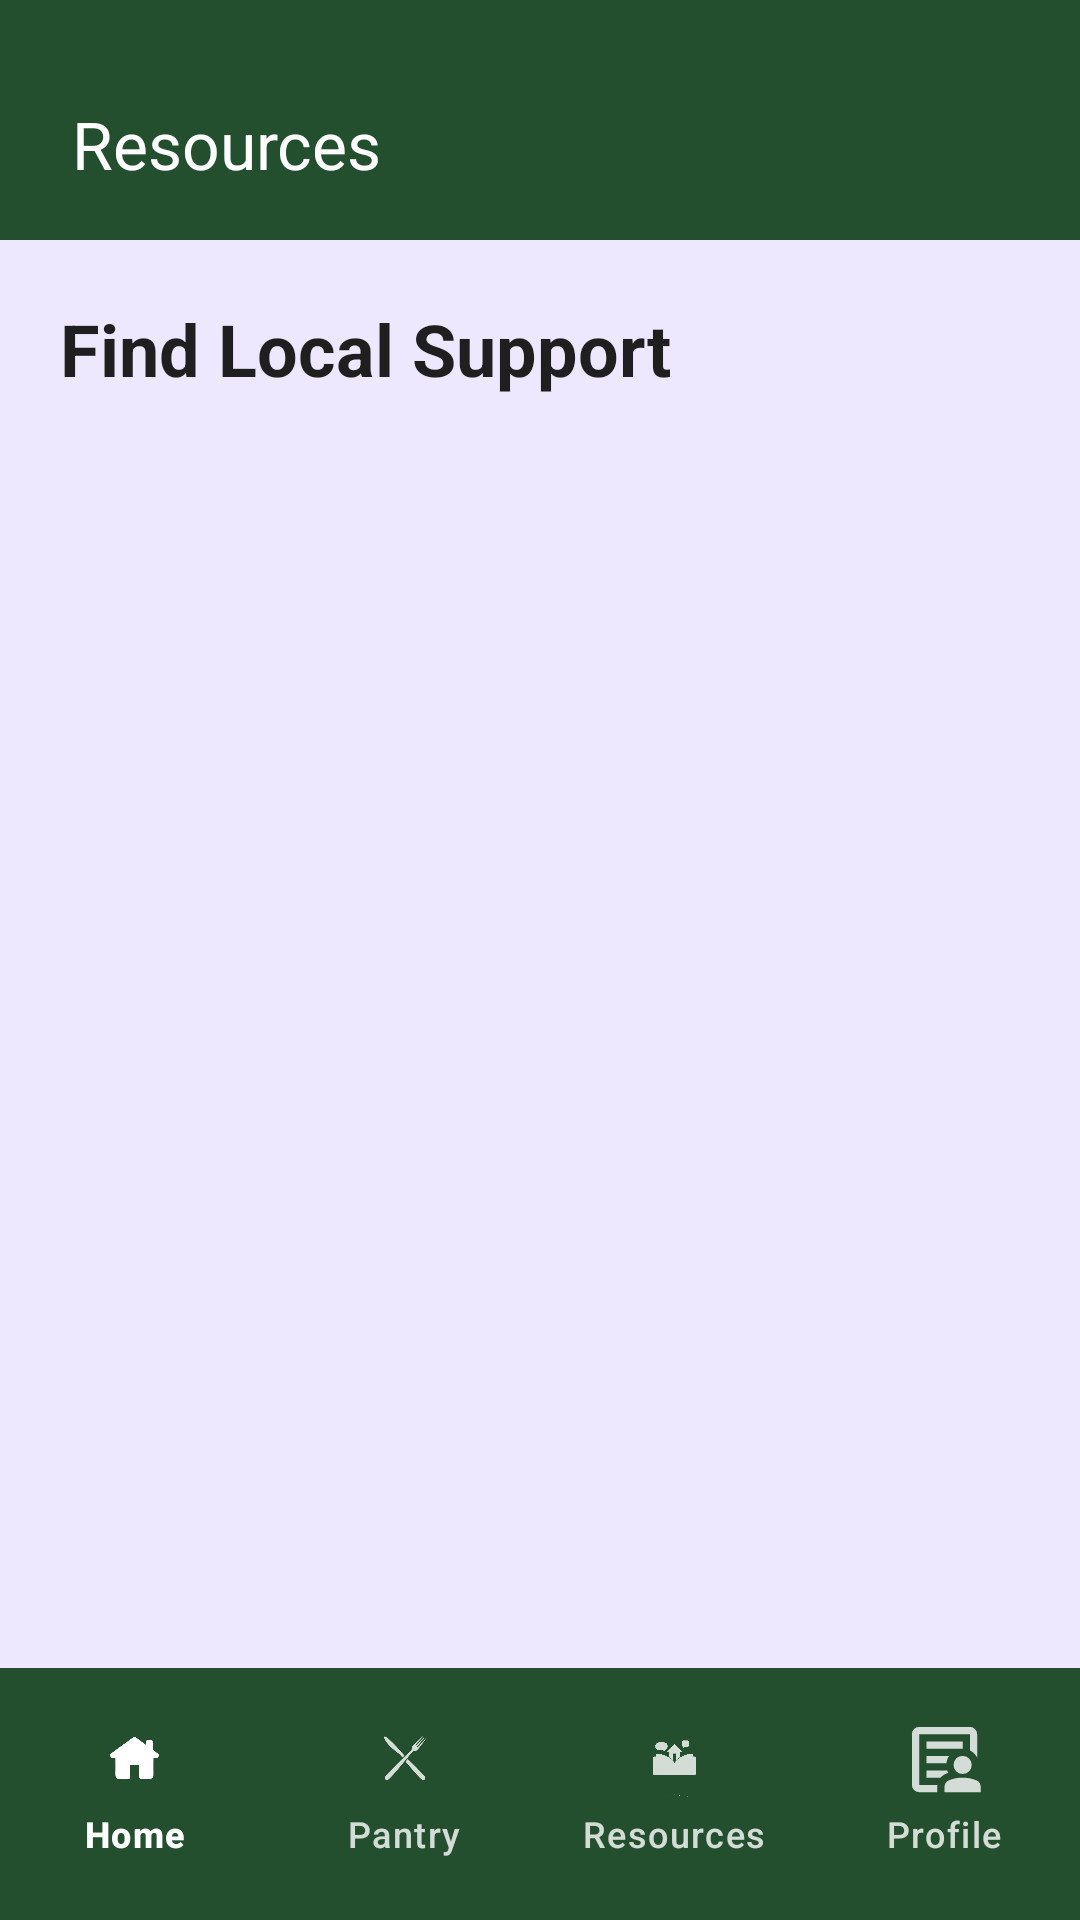

Reconstruct the res/layout file that produces this screen, plus the resources it refers to.
<!-- AndroidManifest.xml: application theme Theme.Material3.DayNight.NoActionBar -->
<!-- res/layout/activity_resources.xml -->
<?xml version="1.0" encoding="utf-8"?>
<LinearLayout
    xmlns:android="http://schemas.android.com/apk/res/android"
    xmlns:app="http://schemas.android.com/apk/res-auto"
    android:orientation="vertical"
    android:layout_width="match_parent"
    android:layout_height="match_parent"
    android:background="#EEE8FF"
    android:fitsSystemWindows="true">

    <androidx.appcompat.widget.Toolbar
        android:id="@+id/topToolbar"
        android:layout_width="match_parent"
        android:layout_height="80dp"
        android:paddingTop="16dp"
        android:background="#234F2E"
        app:title="Resources"
        app:titleTextColor="@android:color/white"
        app:titleMarginStart="24dp" />

    <LinearLayout
        android:orientation="vertical"
        android:layout_width="match_parent"
        android:layout_height="0dp"
        android:layout_weight="1"
        android:paddingStart="20dp"
        android:paddingEnd="20dp"
        android:paddingTop="20dp">

        <TextView
            android:id="@+id/resourcesTitle"
            android:layout_width="match_parent"
            android:layout_height="wrap_content"
            android:text="Find Local Support"
            android:textColor="#1F1F1F"
            android:textSize="24sp"
            android:textStyle="bold"
            android:paddingBottom="12dp" />

        <com.google.android.material.tabs.TabLayout
            android:id="@+id/resourceTabs"
            android:layout_width="match_parent"
            android:layout_height="wrap_content"
            android:layout_marginBottom="16dp"
            android:background="@android:color/transparent"
            app:tabIndicatorColor="#5C2DFF"
            app:tabIndicatorFullWidth="false"
            app:tabMode="fixed"
            app:tabRippleColor="@android:color/transparent"
            app:tabSelectedTextColor="#5C2DFF"
            app:tabTextColor="#444444" />

        <androidx.recyclerview.widget.RecyclerView
            android:id="@+id/resourcesRecyclerView"
            android:layout_width="match_parent"
            android:layout_height="0dp"
            android:layout_weight="1"
            android:paddingBottom="10dp" />

    </LinearLayout>

    <com.google.android.material.bottomnavigation.BottomNavigationView
        android:id="@+id/bottomNavigation"
        android:layout_width="match_parent"
        android:layout_height="84dp"
        android:background="#234F2E"
        android:elevation="8dp"
        android:paddingTop="4dp"
        android:paddingBottom="8dp"
        app:itemActiveIndicatorStyle="@style/BottomNavActiveIndicator.Transparent"
        app:itemHorizontalTranslationEnabled="false"
        app:itemIconSize="29dp"
        app:itemIconTint="@color/bottom_nav_item_tint"
        app:itemTextColor="@color/bottom_nav_item_tint"
        app:labelVisibilityMode="labeled"
        app:menu="@menu/bottom_nav_menu" />

</LinearLayout>
<!-- resources referenced by this layout -->
<resources>
  <style name="BottomNavActiveIndicator.Transparent" parent="">
          <item name="android:color">@android:color/transparent</item>
          <item name="android:alpha">0</item>
      </style>
</resources>
